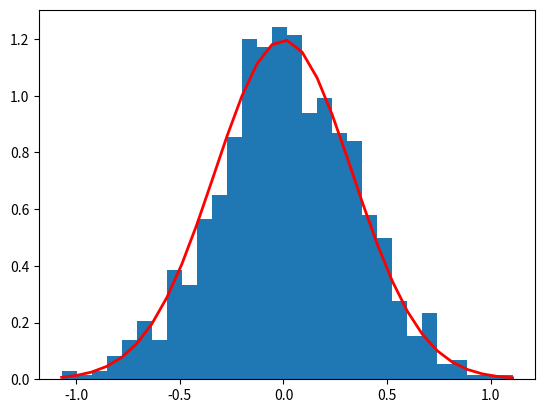

Reproduce this figure in Python.
import numpy as np

# Y = [[3,2],[0,1],[0,4]]

# res = [pos for pos, val in sorted(enumerate(Y), key=lambda x: (x[1][0],x[1][1]))]
# print(res)
# print(Y[1,2,3])

# X = [1,2,3,4,5,6]
# Y = [3,1,2,1,0,1]
# # print(np.argsort(Y))
# mod_1_x_to_ad, mod_2_x_to_ad  = [1, 0] if 1 < 0 else [0, 1]
# print(mod_1_x_to_ad)
# # ordered_nodes = [x for _, x in sorted(zip(Y, X))]
# # nums_in_cl = list(dict(sorted(Counter(Y).items())).values())
# # split_array = [sum(nums_in_cl[:i+1]) for i, _ in enumerate(nums_in_cl)]
# # # print(Counter(Y))
# # print(dict(sorted(Counter(Y).items())))
# # print(split_array)
# # a = np.split(ordered_nodes, split_array)
# # print(a[:-1])
# t = [1,2,3,4]
# te= {1:2,3:4,5:6,7:8}

# for (a1, a2) ,b in zip(te.items(), t):
#     print(a1,a2)
    # print(b)


mu, sigma = 0, 1/3  
s = np.random.normal(mu, sigma, 1000)

print(type(s))

import matplotlib.pyplot as plt
count, bins, ignored = plt.hist(s, 30, density=True)
plt.plot(bins, 1/(sigma * np.sqrt(2 * np.pi)) *
               np.exp( - (bins - mu)**2 / (2 * sigma**2) ),
         linewidth=2, color='r')
plt.savefig('normaldist.png')